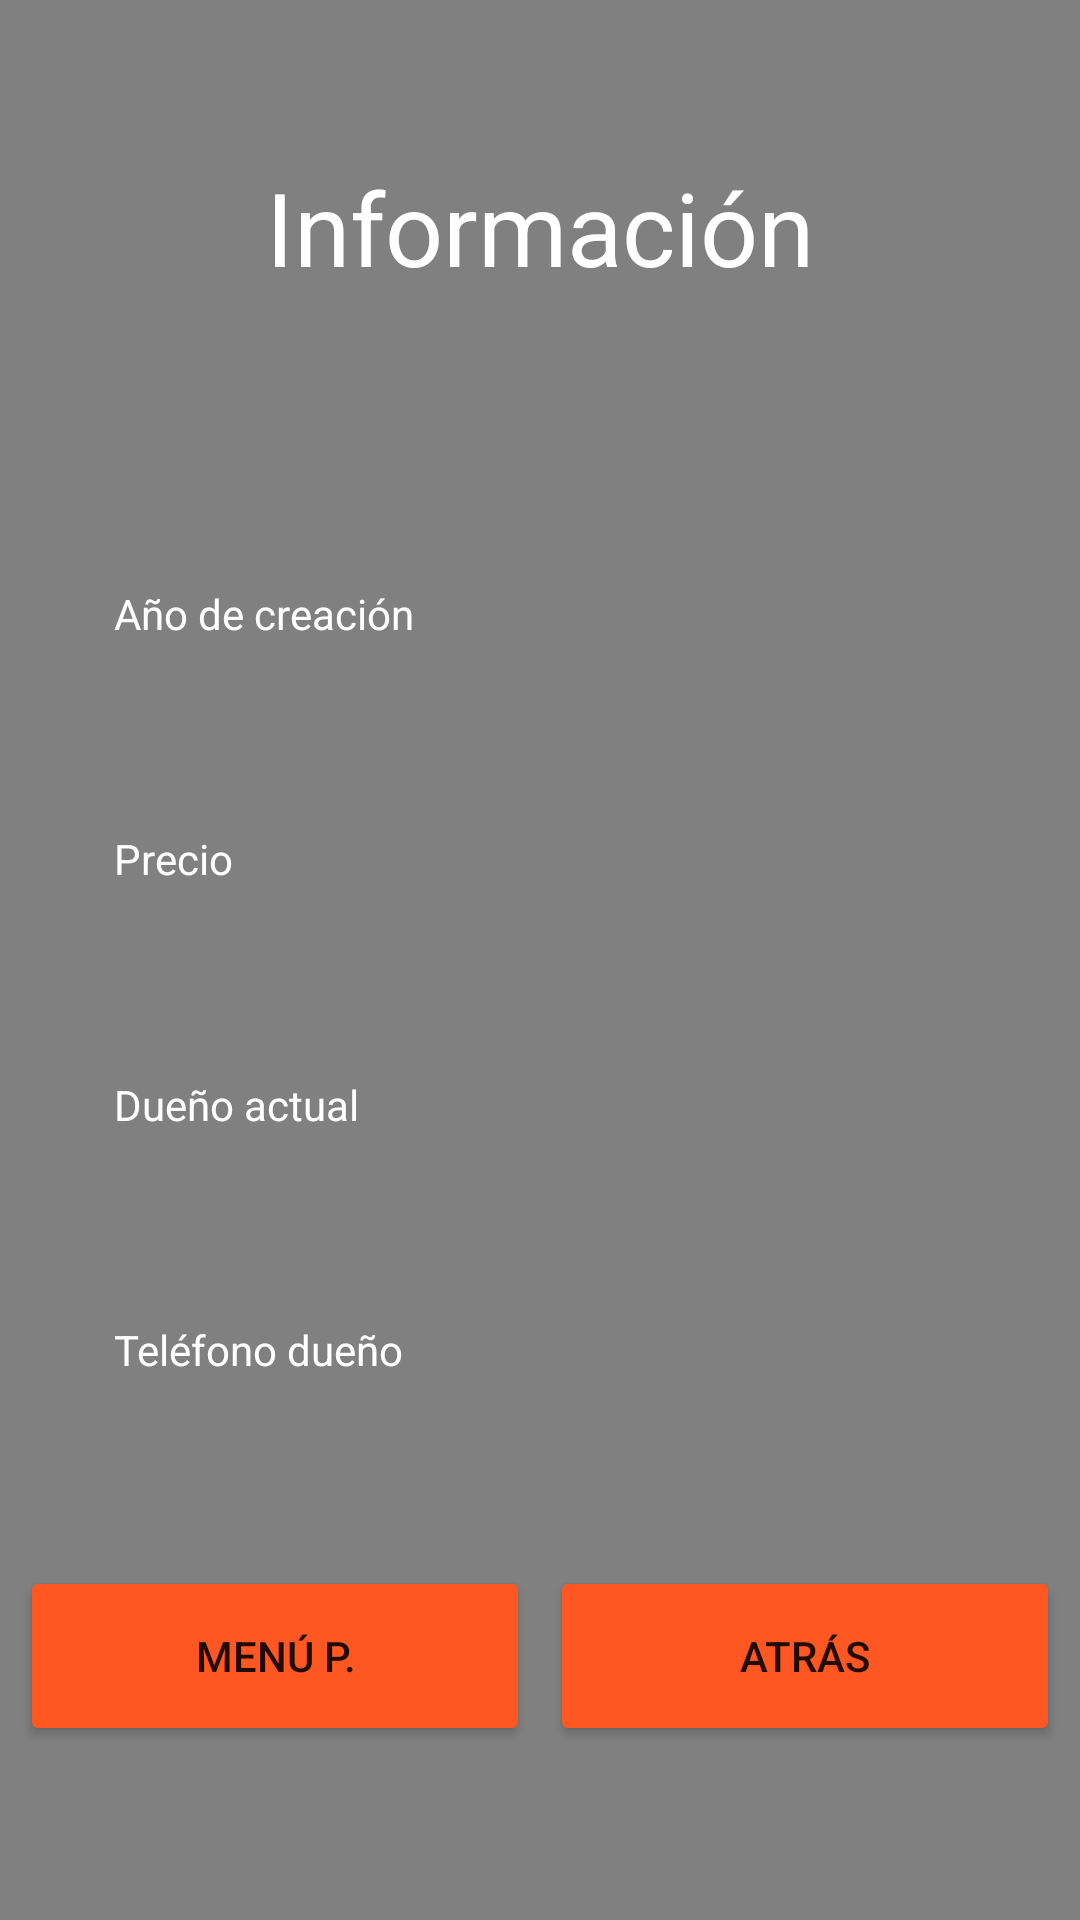

Produce the Android XML layout that renders to this screen, including the resource entries it uses.
<!-- AndroidManifest.xml: application theme Theme.MiGaleriaV4 -->
<!-- res/layout/activity_info_imagen.xml -->
<?xml version="1.0" encoding="utf-8"?>
<androidx.constraintlayout.widget.ConstraintLayout xmlns:android="http://schemas.android.com/apk/res/android"
    xmlns:app="http://schemas.android.com/apk/res-auto"
    xmlns:tools="http://schemas.android.com/tools"
    android:layout_width="match_parent"
    android:layout_height="match_parent"
    android:background="#808080"
    tools:context=".infoImagen">

    <Button
        android:id="@+id/botonMenuPInfoImg"
        android:layout_width="170dp"
        android:layout_height="60dp"
        android:layout_marginBottom="58dp"
        android:backgroundTint="#FF5722"
        android:onClick="menuPrincipalInfoImg"
        android:text="Menú P."
        app:layout_constraintBottom_toBottomOf="parent"
        app:layout_constraintEnd_toStartOf="@+id/botonAtrasInfoImg"
        app:layout_constraintHorizontal_bias="0.5"
        app:layout_constraintStart_toStartOf="parent"/>

    <Button
        android:id="@+id/botonAtrasInfoImg"
        android:layout_width="170dp"
        android:layout_height="60dp"
        android:backgroundTint="#FF5722"
        android:onClick="atrasInfoImg"
        android:text="Atrás"
        app:layout_constraintBottom_toBottomOf="@+id/botonMenuPInfoImg"
        app:layout_constraintEnd_toEndOf="parent"
        app:layout_constraintHorizontal_bias="0.5"
        app:layout_constraintStart_toEndOf="@+id/botonMenuPInfoImg" />

    <TextView
        android:id="@+id/dueño"
        android:layout_width="wrap_content"
        android:layout_height="wrap_content"
        android:layout_marginStart="38dp"
        android:text="Dueño actual"
        android:textColor="@color/white"
        app:layout_constraintBottom_toTopOf="@+id/relefono"
        app:layout_constraintStart_toStartOf="parent"
        app:layout_constraintTop_toBottomOf="@+id/precio"
        app:layout_constraintVertical_bias="0.5" />

    <TextView
        android:id="@+id/fechaCreacion"
        android:layout_width="wrap_content"
        android:layout_height="wrap_content"
        android:layout_marginStart="38dp"
        android:text="Año de creación"
        android:textColor="@color/white"
        app:layout_constraintBottom_toTopOf="@+id/precio"
        app:layout_constraintStart_toStartOf="parent"
        app:layout_constraintTop_toBottomOf="@+id/nombreImg"
        app:layout_constraintVertical_bias="0.5" />

    <TextView
        android:id="@+id/precio"
        android:layout_width="wrap_content"
        android:layout_height="wrap_content"
        android:layout_marginStart="38dp"
        android:text="Precio"
        android:textColor="@color/white"
        app:layout_constraintBottom_toTopOf="@+id/dueño"
        app:layout_constraintStart_toStartOf="parent"
        app:layout_constraintTop_toBottomOf="@+id/fechaCreacion"
        app:layout_constraintVertical_bias="0.5" />

    <TextView
        android:id="@+id/nombreImg"
        android:layout_width="wrap_content"
        android:layout_height="wrap_content"
        android:layout_marginStart="38dp"
        android:layout_marginTop="178dp"
        android:layout_marginBottom="416dp"
        android:text="Nombre"
        android:textColor="@color/white"
        app:layout_constraintBottom_toTopOf="@+id/botonMenuPInfoImg"
        app:layout_constraintStart_toStartOf="parent"
        app:layout_constraintTop_toTopOf="parent"
        app:layout_constraintVertical_bias="0.5" />

    <TextView
        android:id="@+id/relefono"
        android:layout_width="wrap_content"
        android:layout_height="wrap_content"
        android:layout_marginStart="38dp"
        android:text="Teléfono dueño"
        android:textColor="@color/white"
        app:layout_constraintBottom_toTopOf="@+id/botonMenuPInfoImg"
        app:layout_constraintStart_toStartOf="parent"
        app:layout_constraintTop_toBottomOf="@+id/dueño"
        app:layout_constraintVertical_bias="0.5" />

    <TextView
        android:id="@+id/tituloInfo"
        android:layout_width="wrap_content"
        android:layout_height="wrap_content"
        android:text="Información"
        android:textColor="@color/white"
        android:textSize="34sp"
        app:layout_constraintBottom_toTopOf="@+id/nombreImg"
        app:layout_constraintEnd_toEndOf="parent"
        app:layout_constraintStart_toStartOf="parent"
        app:layout_constraintTop_toTopOf="parent"
        app:layout_constraintVertical_bias="0.5" />
</androidx.constraintlayout.widget.ConstraintLayout>
<!-- resources referenced by this layout -->
<resources>
  <style name="Theme.MiGaleriaV4" parent="Theme.MaterialComponents.DayNight.DarkActionBar">
          
          <item name="colorPrimary">@color/purple_500</item>
          <item name="colorPrimaryVariant">@color/purple_700</item>
          <item name="colorOnPrimary">@color/white</item>
          
          <item name="colorSecondary">@color/teal_200</item>
          <item name="colorSecondaryVariant">@color/teal_700</item>
          <item name="colorOnSecondary">@color/black</item>
          
          <item name="android:statusBarColor">?attr/colorPrimaryVariant</item>
          
      </style>
  <!-- not gathered from this repository: default colours our renderer supplied (Android Studio template values) -->
  <color name="purple_500">#FF6200EE</color>
  <color name="purple_700">#FF3700B3</color>
  <color name="teal_200">#FF03DAC5</color>
  <color name="teal_700">#FF018786</color>
  <color name="black">#FF000000</color>
  <color name="white">#FFFFFFFF</color>
</resources>
